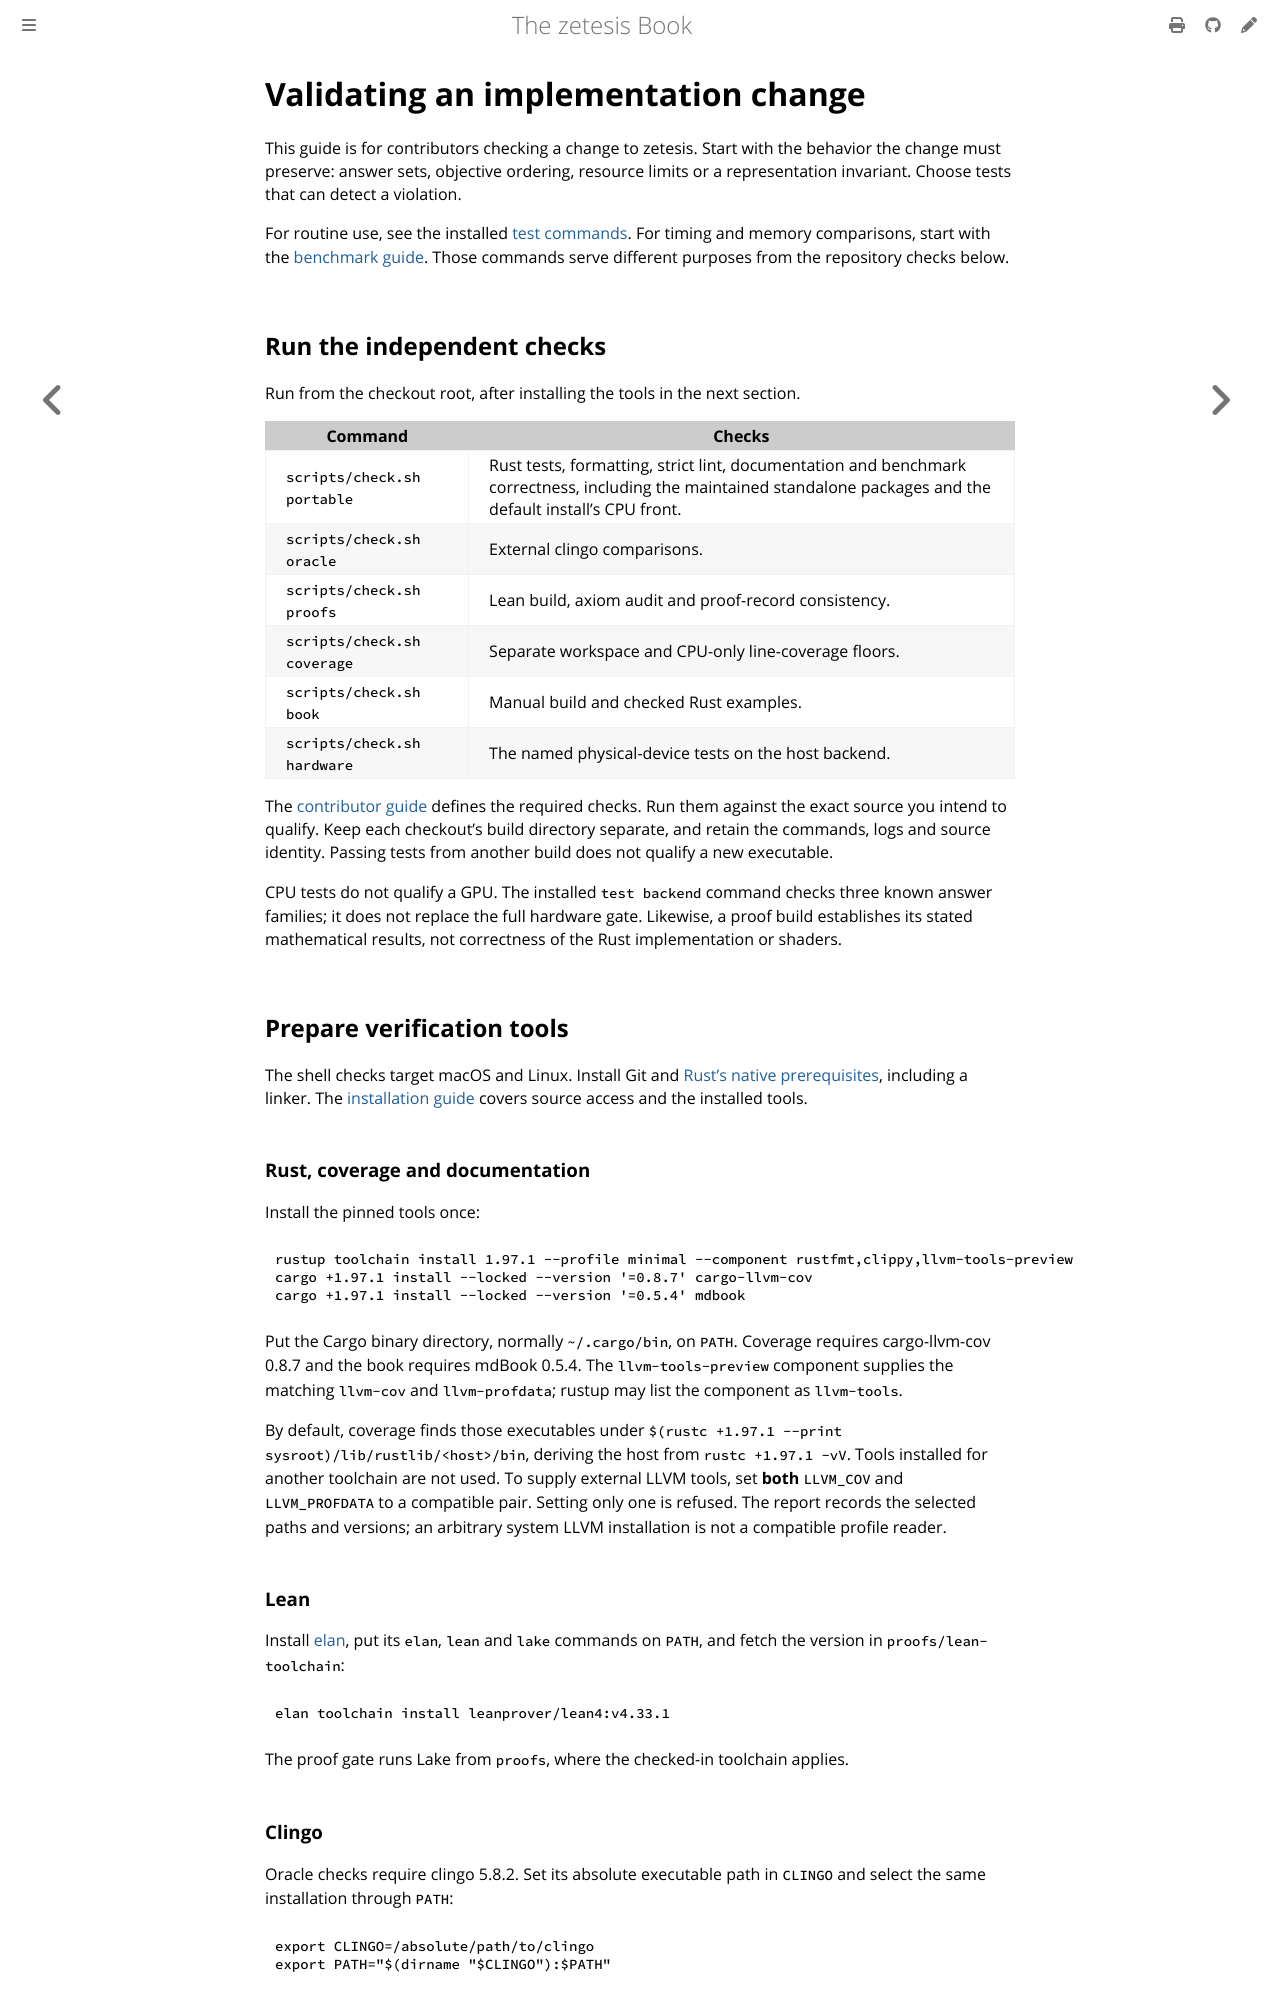

repository: GregoryGelfond/zetesis · page: book/reference/validation.html · generator: mdbook

# Validating an implementation change

This guide is for contributors checking a change to zetesis. Start with the
behavior the change must preserve: answer sets, objective ordering, resource
limits or a representation invariant. Choose tests that can detect a violation.

For routine use, see the installed [test commands](commands.md#check-conformance).
For timing and memory comparisons, start with the
[benchmark guide](performance.md). Those commands serve different purposes from
the repository checks below.

## Run the independent checks

Run from the checkout root, after installing the tools in the next section.

| Command | Checks |
| --- | --- |
| `scripts/check.sh portable` | Rust tests, formatting, strict lint, documentation and benchmark correctness, including the maintained standalone packages and the default install's CPU front. |
| `scripts/check.sh oracle` | External clingo comparisons. |
| `scripts/check.sh proofs` | Lean build, axiom audit and proof-record consistency. |
| `scripts/check.sh coverage` | Separate workspace and CPU-only line-coverage floors. |
| `scripts/check.sh book` | Manual build and checked Rust examples. |
| `scripts/check.sh hardware` | The named physical-device tests on the host backend. |

The [contributor guide](https://github.com/GregoryGelfond/zetesis/blob/main/CONTRIBUTING.md#verification-and-review)
defines the required checks. Run them against the exact source you intend to
qualify. Keep each checkout's build directory separate, and retain the commands,
logs and source identity. Passing tests from another build does not qualify a
new executable.

CPU tests do not qualify a GPU. The installed `test backend` command checks three
known answer families; it does not replace the full hardware gate. Likewise,
a proof build establishes its stated mathematical results, not correctness of
the Rust implementation or shaders.

## Prepare verification tools

The shell checks target macOS and Linux. Install Git and
[Rust's native prerequisites](https://doc.rust-lang.org/book/ch01-01-installation.html),
including a linker. The [installation guide](https://github.com/GregoryGelfond/zetesis/blob/main/INSTALL.md)
covers source access and the installed tools.

### Rust, coverage and documentation

Install the pinned tools once:

```sh
rustup toolchain install 1.97.1 --profile minimal --component rustfmt,clippy,llvm-tools-preview
cargo +1.97.1 install --locked --version '=0.8.7' cargo-llvm-cov
cargo +1.97.1 install --locked --version '=0.5.4' mdbook
```

Put the Cargo binary directory, normally `~/.cargo/bin`, on `PATH`.
Coverage requires cargo-llvm-cov 0.8.7 and the book requires mdBook 0.5.4.
The `llvm-tools-preview` component supplies the matching `llvm-cov` and
`llvm-profdata`; rustup may list the component as `llvm-tools`.

By default, coverage finds those executables under
`$(rustc +1.97.1 --print sysroot)/lib/rustlib/<host>/bin`, deriving the host from
`rustc +1.97.1 -vV`. Tools installed for another toolchain are not used.
To supply external LLVM tools, set **both** `LLVM_COV` and `LLVM_PROFDATA` to
a compatible pair. Setting only one is refused. The report records the selected
paths and versions; an arbitrary system LLVM installation is not a compatible
profile reader.

### Lean

Install [elan](https://github.com/leanprover/elan#installation), put its
`elan`, `lean` and `lake` commands on `PATH`, and fetch the version in
`proofs/lean-toolchain`:

```sh
elan toolchain install leanprover/lean4:v4.33.1
```

The proof gate runs Lake from `proofs`, where the checked-in toolchain applies.
